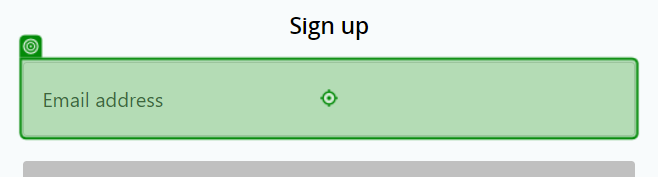
Task: Maids.CC quiz
Workflow: Hideme_Register

Step 1 [try]: type "[in_dict_VariablesConfig("emailName").ToString]" into 'Email Address'

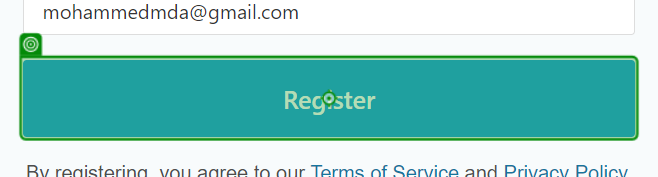
Step 2: click on 'Register'

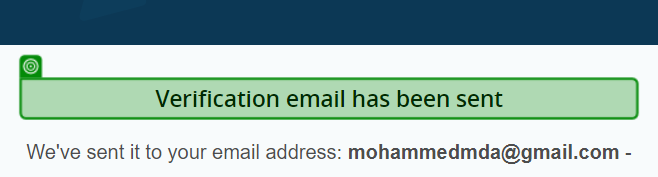
Step 3 [try]: check 'Verification email'